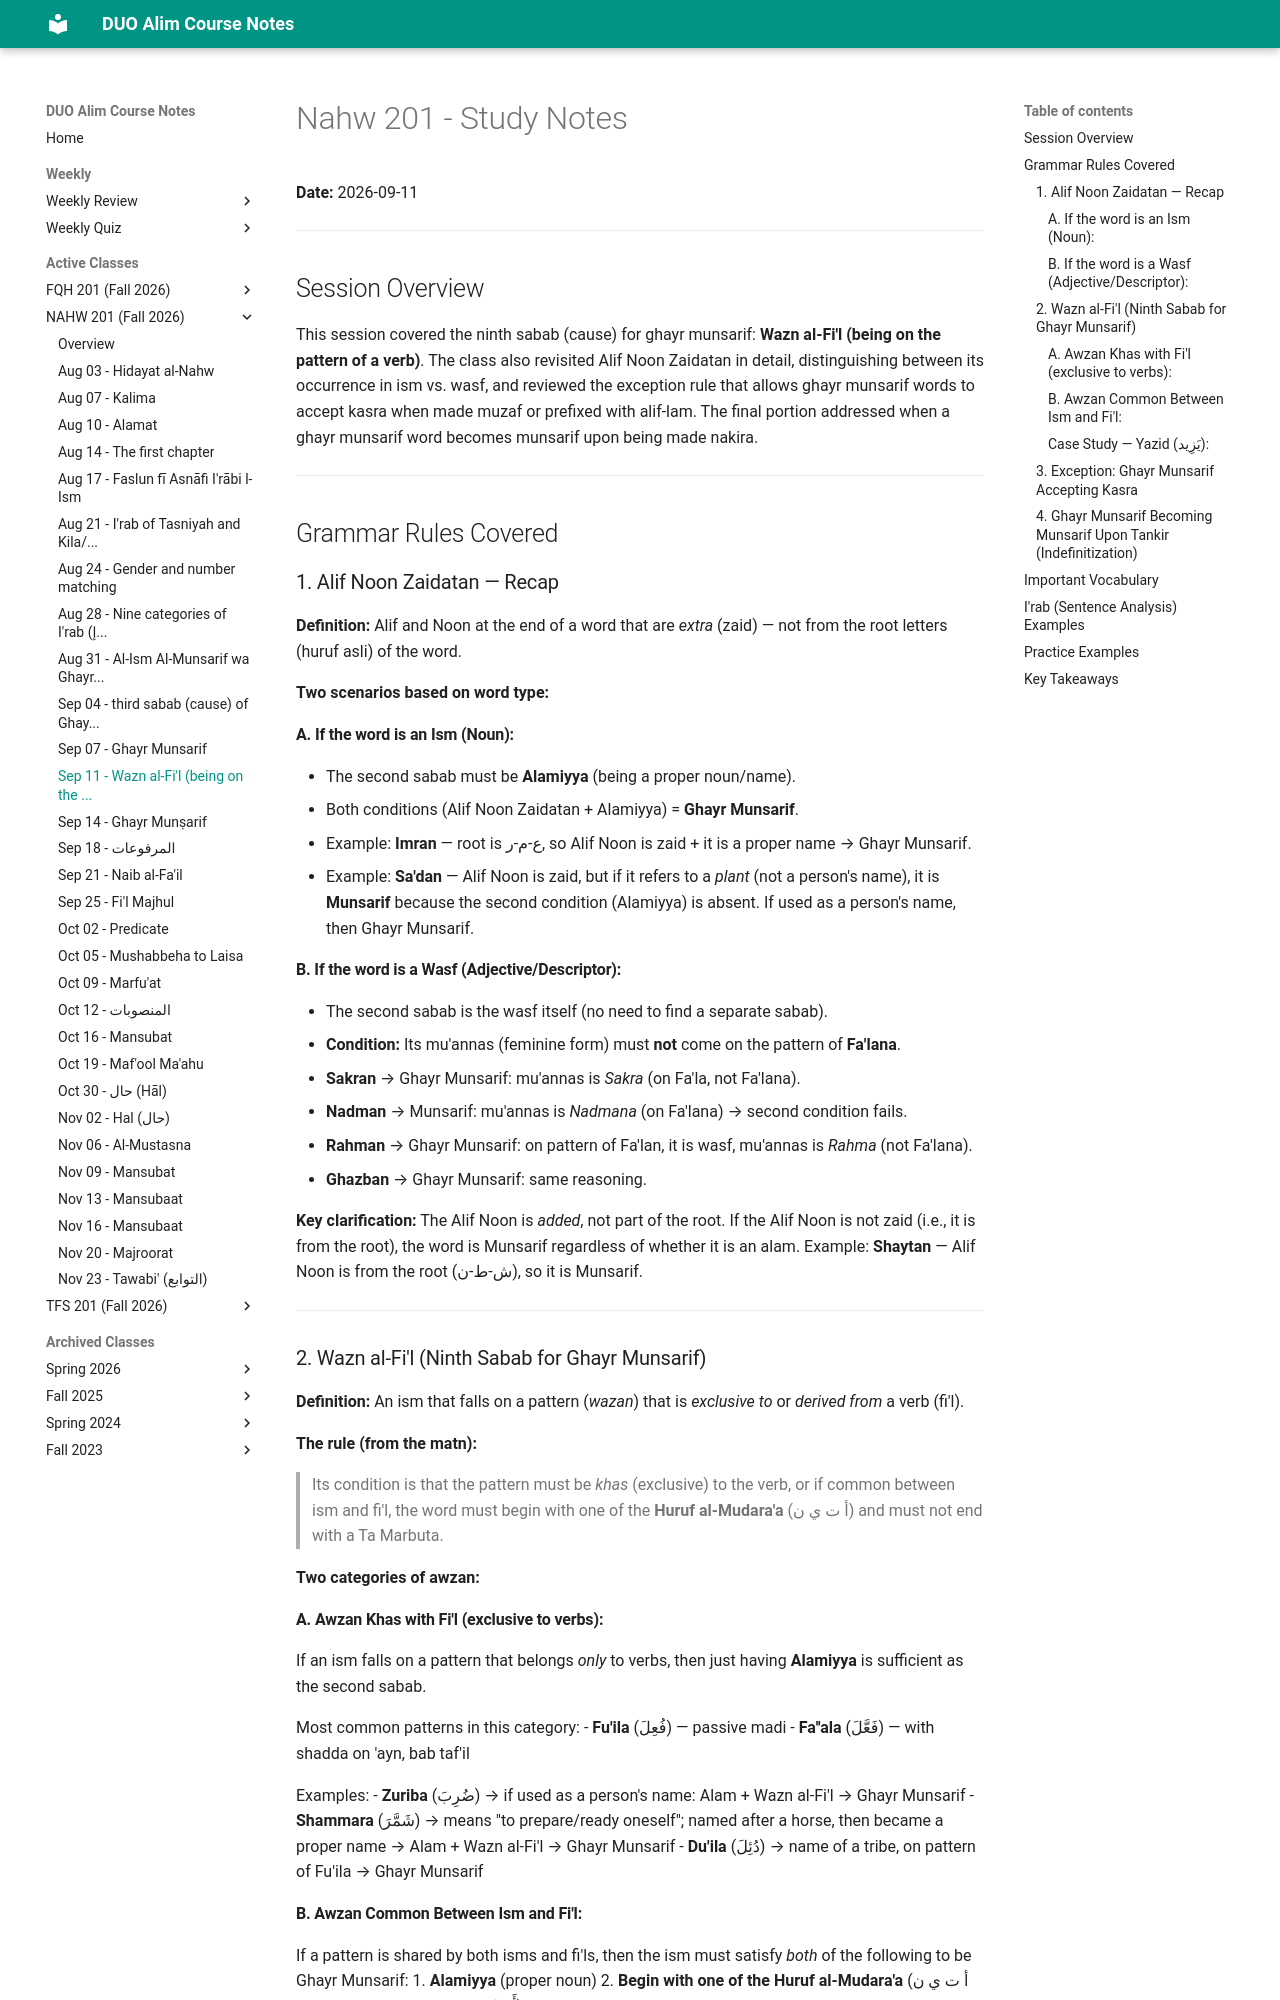

repository: MuhammedHMahmood/duo-alim-course-notes · page: nahw/201/2026-09-11/index.html · generator: mkdocs

# Nahw 201 - Study Notes
**Date:** 2026-09-11

---

## Session Overview

This session covered the ninth sabab (cause) for ghayr munsarif: **Wazn al-Fi'l (being on the pattern of a verb)**. The class also revisited Alif Noon Zaidatan in detail, distinguishing between its occurrence in ism vs. wasf, and reviewed the exception rule that allows ghayr munsarif words to accept kasra when made muzaf or prefixed with alif-lam. The final portion addressed when a ghayr munsarif word becomes munsarif upon being made nakira.

---

## Grammar Rules Covered

### 1. Alif Noon Zaidatan — Recap

**Definition:** Alif and Noon at the end of a word that are *extra* (zaid) — not from the root letters (huruf asli) of the word.

**Two scenarios based on word type:**

#### A. If the word is an Ism (Noun):
- The second sabab must be **Alamiyya** (being a proper noun/name).
- Both conditions (Alif Noon Zaidatan + Alamiyya) = **Ghayr Munsarif**.
- Example: **Imran** — root is ع-م-ر, so Alif Noon is zaid + it is a proper name → Ghayr Munsarif.
- Example: **Sa'dan** — Alif Noon is zaid, but if it refers to a *plant* (not a person's name), it is **Munsarif** because the second condition (Alamiyya) is absent. If used as a person's name, then Ghayr Munsarif.

#### B. If the word is a Wasf (Adjective/Descriptor):
- The second sabab is the wasf itself (no need to find a separate sabab).
- **Condition:** Its mu'annas (feminine form) must **not** come on the pattern of **Fa'lana**.
  - **Sakran** → Ghayr Munsarif: mu'annas is *Sakra* (on Fa'la, not Fa'lana).
  - **Nadman** → Munsarif: mu'annas is *Nadmana* (on Fa'lana) → second condition fails.
  - **Rahman** → Ghayr Munsarif: on pattern of Fa'lan, it is wasf, mu'annas is *Rahma* (not Fa'lana).
  - **Ghazban** → Ghayr Munsarif: same reasoning.

**Key clarification:** The Alif Noon is *added*, not part of the root. If the Alif Noon is not zaid (i.e., it is from the root), the word is Munsarif regardless of whether it is an alam. Example: **Shaytan** — Alif Noon is from the root (ش-ط-ن), so it is Munsarif.

---

### 2. Wazn al-Fi'l (Ninth Sabab for Ghayr Munsarif)

**Definition:** An ism that falls on a pattern (*wazan*) that is *exclusive to* or *derived from* a verb (fi'l).

**The rule (from the matn):**
> Its condition is that the pattern must be *khas* (exclusive) to the verb, or if common between ism and fi'l, the word must begin with one of the **Huruf al-Mudara'a** (أ ت ي ن) and must not end with a Ta Marbuta.

**Two categories of awzan:**

#### A. Awzan Khas with Fi'l (exclusive to verbs):
If an ism falls on a pattern that belongs *only* to verbs, then just having **Alamiyya** is sufficient as the second sabab.

Most common patterns in this category:
- **Fu'ila** (فُعِلَ) — passive madi
- **Fa''ala** (فَعَّلَ) — with shadda on 'ayn, bab taf'il

Examples:
- **Zuriba** (ضُرِبَ) → if used as a person's name: Alam + Wazn al-Fi'l → Ghayr Munsarif
- **Shammara** (شَمَّرَ) → means "to prepare/ready oneself"; named after a horse, then became a proper name → Alam + Wazn al-Fi'l → Ghayr Munsarif
- **Du'ila** (دُئِلَ) → name of a tribe, on pattern of Fu'ila → Ghayr Munsarif
